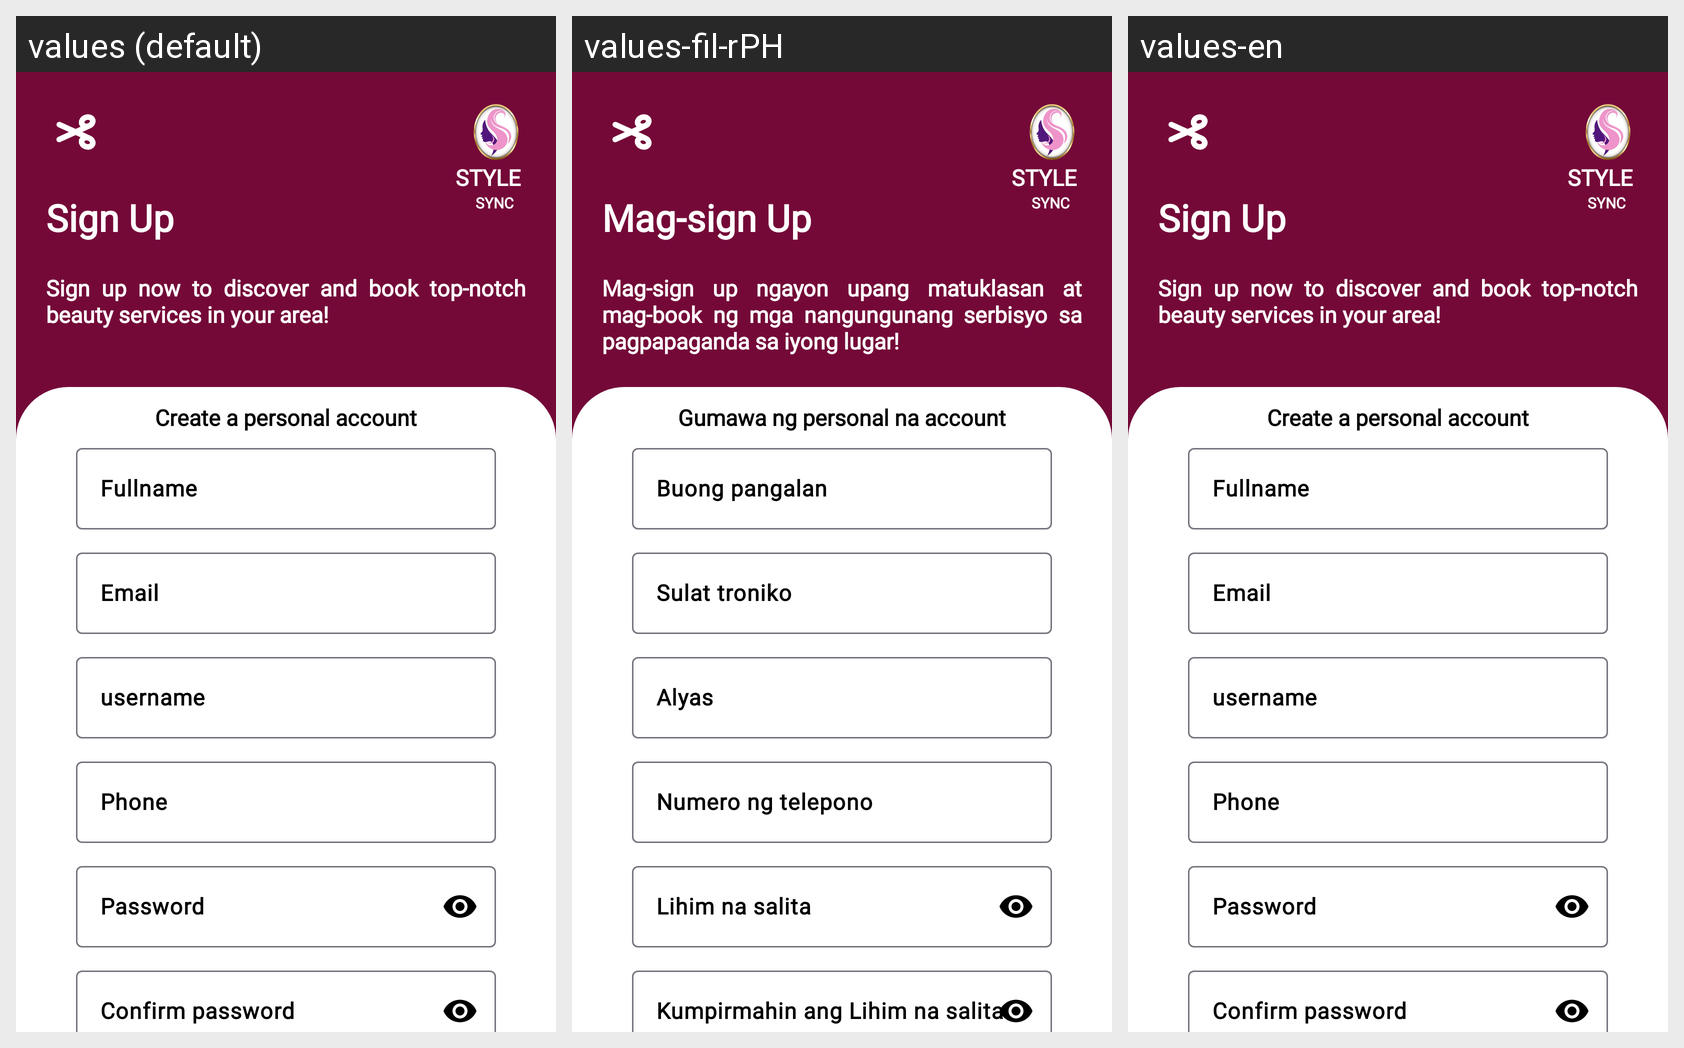

Locale-by-locale string values for the Android screen shown in this grid:
Android screen res/layout/activity_createacc.xml rendered under 3 locales, left to right: values (default), values-fil-rPH, values-en. Device: Nexus 5 (rendered at 1080×1920; each locale shown at half size, 540×960, under a caption strip naming it); theme Theme.Booking.
Strings drawn on this screen, with the default value and each locale's value (text and hints the layout hard-codes, and strings that could not be matched under every locale, appear in the picture but are not listed):

signup
  values: Sign Up
  values-fil-rPH: Mag-sign Up
  values-en: Sign Up

signupmsg
  values: Sign up now to discover and book top-notch beauty services in your area!
  values-fil-rPH: Mag-sign up ngayon upang matuklasan at mag-book ng mga nangungunang serbisyo sa pagpapaganda sa iyong lugar!
  values-en: Sign up now to discover and book top-notch beauty services in your area!

personal
  values: Create a personal account
  values-fil-rPH: Gumawa ng personal na account
  values-en: Create a personal account

fullname
  values: Fullname
  values-fil-rPH: Buong pangalan
  values-en: Fullname

email
  values: Email
  values-fil-rPH: Sulat troniko
  values-en: Email

username
  values: username
  values-fil-rPH: Alyas
  values-en: username

phone
  values: Phone
  values-fil-rPH: Numero ng telepono
  values-en: Phone

password
  values: Password
  values-fil-rPH: Lihim na salita
  values-en: Password

confirmpassword
  values: Confirm password
  values-fil-rPH: Kumpirmahin ang Lihim na salita
  values-en: Confirm password
